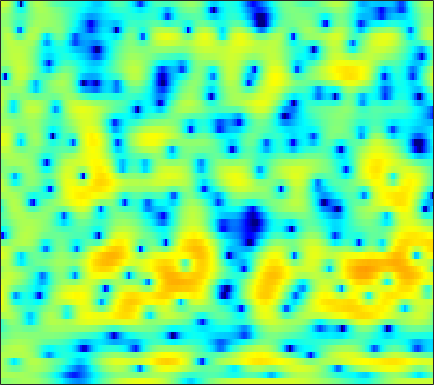

The data file committed next to this chart (first rows):
0.54745, 0.54852, 0.57448, 0.64692, 0.73048, 0.87948, 1.0496, 1.1854, 1.3514, 1.514, 1.6275, 1.6801, 1.7055, 1.6737, 1.6097, 1.4583, 1.2342, 1.0266, 0.67043, 0.20997, -0.34526, -0.80106, -1.4849, -2.2669
2.074, 2.052, 2.012, 1.97, 1.935, 1.892, 1.851, 1.819, 1.77, 1.716, 1.642, 1.573, 1.448, 1.282, 1.123, 0.8574, 0.5167, 0.2116, -0.2641, -0.8388, -1.509, -2.079, -2.941, -3.918
2.094, 1.613, 0.9018, 0.1649, -0.3504, -0.892, -1.165, -1.142, -0.847, -0.3483, 0.2257, 0.6443, 1.126, 1.512, 1.709, 1.856, 1.871, 1.799, 1.591, 1.266, 0.83, 0.4287, -0.2011, -0.9287
2.327, 1.547, 0.1655, -1.688, -3.44, -6.063, -7.595, -6.792, -4.367, -2.067, -0.3119, 0.6633, 1.614, 2.229, 2.495, 2.633, 2.565, 2.397, 2.055, 1.605, 1.097, 0.7006, 0.1706, -0.346
2.234, 2.363, 2.421, 2.391, 2.344, 2.278, 2.263, 2.284, 2.348, 2.427, 2.463, 2.424, 2.253, 1.899, 1.49, 0.718, -0.3517, -1.394, -3.149, -5.42, -8.264, -10.57, -12.4, -11.22
0.9577, 1.385, 1.841, 2.185, 2.383, 2.576, 2.698, 2.743, 2.742, 2.662, 2.492, 2.3, 1.946, 1.455, 0.9879, 0.2264, -0.7113, -1.541, -2.789, -4.146, -5.442, -6.215, -6.753, -6.689
-0.3381, 0.03835, 0.482, 0.8518, 1.086, 1.339, 1.519, 1.612, 1.678, 1.679, 1.613, 1.52, 1.344, 1.106, 0.8904, 0.5638, 0.1954, -0.0991, -0.4935, -0.8803, -1.231, -1.46, -1.709, -1.903
-1.781, -1.402, -0.9214, -0.4896, -0.2092, 0.09582, 0.3185, 0.4368, 0.5303, 0.5608, 0.5441, 0.5125, 0.4541, 0.3872, 0.3377, 0.2808, 0.2405, 0.2184, 0.1946, 0.1778, 0.1602, 0.1458, 0.1242, 0.08737
-3.872, -3.027, -2.051, -1.287, -0.8586, -0.4735, -0.2869, -0.2648, -0.3631, -0.5823, -0.8595, -1.075, -1.31, -1.413, -1.376, -1.184, -0.8525, -0.5468, -0.1068, 0.3208, 0.7051, 0.9452, 1.203, 1.389
-3.865, -2.308, -0.865, 0.04406, 0.4328, 0.6239, 0.4814, 0.1565, -0.5753, -1.676, -3.179, -4.574, -6.645, -8.151, -8.05, -6.345, -4.167, -2.696, -1.091, 0.1729, 1.126, 1.663, 2.174, 2.473
1.94, 2.195, 2.41, 2.443, 2.326, 1.983, 1.412, 0.8101, -0.2261, -1.595, -3.345, -4.947, -7.401, -9.312, -9.221, -7.173, -4.724, -3.109, -1.349, -0.000219, 1.016, 1.571, 2.06, 2.251
4.556, 4.095, 3.401, 2.61, 1.971, 1.067, 0.1544, -0.5121, -1.326, -2.067, -2.752, -3.214, -3.72, -4.014, -4.036, -3.828, -3.36, -2.883, -2.146, -1.317, -0.531, 0.01378, 0.6143, 1.007
5.644, 4.662, 3.105, 1.225, -0.3771, -2.712, -4.828, -5.817, -6, -5.517, -4.969, -4.706, -4.671, -4.97, -5.327, -5.975, -6.593, -6.833, -6.483, -5.261, -3.623, -2.389, -0.8715, 0.3766
5.802, 4.706, 2.891, 0.5443, -1.685, -5.531, -10.4, -12.57, -10.13, -7.367, -5.852, -5.346, -5.26, -5.903, -6.915, -9.11, -12.81, -17.58, -21.04, -12.63, -7.697, -5.145, -2.573, -0.5934
5.008, 4.392, 3.421, 2.29, 1.385, 0.1884, -0.8606, -1.47, -2.039, -2.434, -2.792, -3.162, -3.789, -4.614, -5.34, -6.406, -7.363, -7.815, -7.967, -7.38, -6.257, -5.158, -3.594, -2.049
3.993, 3.922, 3.708, 3.373, 3.051, 2.546, 2.002, 1.553, 0.9354, 0.2733, -0.4407, -1.03, -1.973, -3.051, -3.978, -5.414, -7.069, -8.431, -10.1, -10.91, -9.935, -8.352, -6.036, -3.918
2.315, 2.827, 3.237, 3.397, 3.355, 3.145, 2.775, 2.427, 1.901, 1.308, 0.6455, 0.1042, -0.7374, -1.737, -2.652, -4.132, -6.149, -8.093, -11.36, -14.15, -12.2, -9.28, -5.994, -3.589
0.9487, 1.766, 2.361, 2.516, 2.399, 2.006, 1.41, 0.9029, 0.2244, -0.3749, -0.8092, -1.024, -1.229, -1.468, -1.703, -2.049, -2.479, -2.803, -3.147, -3.186, -2.857, -2.42, -1.654, -0.7989
2.766, 2.877, 2.75, 2.239, 1.599, 0.3389, -1.428, -3.104, -5.692, -7.558, -7.125, -5.82, -4.045, -2.731, -2.037, -1.467, -1.125, -0.9897, -0.8657, -0.7432, -0.5283, -0.3009, 0.07167, 0.4771
4.736, 4.371, 3.757, 2.923, 2.102, 0.6412, -1.339, -3.272, -6.409, -8.935, -7.975, -5.967, -3.73, -2.25, -1.556, -1.108, -1.065, -1.228, -1.594, -2.007, -2.239, -2.174, -1.715, -1.018
4.176, 3.785, 3.303, 2.852, 2.495, 1.979, 1.411, 0.985, 0.4732, 0.1517, 0.06363, 0.1052, 0.2246, 0.2305, 0.07499, -0.4134, -1.378, -2.47, -4.664, -8.032, -12.87, -14.16, -9.462, -5.568
-0.544, -0.8233, -0.6454, -0.05655, 0.4611, 1.108, 1.626, 1.919, 2.197, 2.375, 2.463, 2.444, 2.312, 2.028, 1.675, 0.9915, 0.0007427, -0.9803, -2.588, -4.402, -5.882, -6.213, -5.332, -3.837
-17.67, -19.3, -9.896, -5.412, -3.254, -1.223, 0.1955, 0.9775, 1.753, 2.27, 2.586, 2.712, 2.729, 2.588, 2.384, 1.982, 1.472, 1.021, 0.3953, -0.2076, -0.6928, -0.948, -1.117, -1.135
-6.459, -6.406, -5.405, -3.867, -2.688, -1.286, -0.1206, 0.5878, 1.335, 1.873, 2.221, 2.382, 2.474, 2.439, 2.345, 2.137, 1.851, 1.605, 1.228, 0.8171, 0.3875, 0.06673, -0.3898, -0.8791
-2.965, -2.655, -2.042, -1.302, -0.7153, 0.04904, 0.7353, 1.177, 1.636, 1.96, 2.152, 2.215, 2.218, 2.148, 2.061, 1.911, 1.715, 1.545, 1.277, 0.957, 0.5487, 0.1698, -0.4644, -1.284
-2.733, -1.994, -0.9897, -0.0667, 0.5478, 1.232, 1.742, 1.999, 2.175, 2.181, 2.047, 1.867, 1.573, 1.278, 1.082, 0.9132, 0.8357, 0.8168, 0.8149, 0.7741, 0.6267, 0.407, -0.05418, -0.7701
-4.973, -2.919, -0.892, 0.5695, 1.365, 2.089, 2.468, 2.542, 2.383, 1.91, 1.129, 0.3685, -0.831, -2.049, -2.737, -3.038, -2.57, -1.945, -1.071, -0.3551, 0.1579, 0.4044, 0.5477, 0.4959
-2.969, -1.427, 0.1847, 1.323, 1.899, 2.349, 2.455, 2.32, 1.828, 0.9335, -0.4785, -1.965, -4.85, -9.644, -16.65, -20.05, -10.07, -6.82, -4.25, -2.685, -1.683, -1.135, -0.57, -0.0723
1.334, 1.556, 1.829, 2.022, 2.088, 2.049, 1.875, 1.633, 1.143, 0.4472, -0.5212, -1.432, -2.864, -4.357, -5.258, -5.779, -5.442, -4.984, -4.501, -4.305, -4.461, -4.664, -4.717, -4.113
3.198, 2.869, 2.366, 1.787, 1.332, 0.7577, 0.3198, 0.1062, -0.02635, -0.05905, -0.09896, -0.2124, -0.4411, -0.7745, -1.04, -1.448, -1.923, -2.376, -3.25, -4.637, -6.955, -9.823, -17.96, -18.88
2.972, 2.309, 1.151, -0.4114, -1.9, -4.196, -6.064, -6.103, -4.499, -2.607, -1.132, -0.3412, 0.3159, 0.61, 0.6282, 0.4523, 0.03265, -0.4201, -1.193, -2.179, -3.262, -4.042, -4.662, -4.249
1.3, 0.8611, -0.1158, -1.714, -3.475, -6.838, -10.72, -10.49, -6.595, -3.466, -1.411, -0.3698, 0.5004, 0.9284, 0.9913, 0.8111, 0.3859, -0.0616, -0.7427, -1.394, -1.866, -2.042, -1.914, -1.347
-0.3706, 0.1126, 0.326, 0.1596, -0.1227, -0.5524, -0.828, -0.7854, -0.395, 0.1629, 0.7372, 1.052, 1.278, 1.237, 1.02, 0.4441, -0.4559, -1.345, -2.828, -4.509, -6.025, -6.514, -5.826, -4.166
-0.3548, 0.4565, 1.155, 1.516, 1.649, 1.716, 1.734, 1.737, 1.748, 1.773, 1.77, 1.713, 1.526, 1.14, 0.7034, -0.1482, -1.379, -2.622, -4.906, -8.344, -14.21, -20.66, -13.74, -8.014
1.382, 1.724, 2.032, 2.162, 2.151, 2.031, 1.841, 1.672, 1.447, 1.272, 1.111, 1.011, 0.8364, 0.5703, 0.2626, -0.3082, -1.097, -1.847, -3.014, -4.234, -5.265, -5.631, -5.436, -4.65
3.307, 3.324, 3.187, 2.864, 2.485, 1.808, 0.9757, 0.3346, -0.3975, -0.8364, -0.8557, -0.6602, -0.288, 0.04763, 0.182, 0.1713, -0.07984, -0.4049, -0.968, -1.625, -2.253, -2.644, -3.014, -3.152
5.037, 4.95, 4.585, 3.885, 3.107, 1.639, -0.4683, -2.606, -6.313, -9.118, -6.784, -4.261, -1.732, -0.1237, 0.6438, 1.178, 1.257, 1.068, 0.5097, -0.3669, -1.506, -2.528, -3.931, -5.023
4.875, 4.886, 4.622, 4.005, 3.293, 1.962, 0.1319, -1.614, -4.222, -5.785, -4.61, -2.919, -0.9077, 0.5083, 1.19, 1.663, 1.682, 1.405, 0.6293, -0.6378, -2.549, -4.567, -8.57, -16.46
2.841, 2.989, 2.951, 2.683, 2.343, 1.766, 1.104, 0.6197, 0.1065, -0.1368, -0.04316, 0.1876, 0.5956, 0.9787, 1.168, 1.234, 1.035, 0.6932, -0.02733, -1.064, -2.407, -3.572, -5.231, -6.575
1.455, 1.544, 1.492, 1.308, 1.122, 0.8643, 0.6579, 0.5724, 0.5464, 0.6404, 0.8151, 0.9732, 1.173, 1.307, 1.338, 1.25, 0.9859, 0.6692, 0.09997, -0.633, -1.473, -2.12, -2.929, -3.544
1.389, 1.141, 0.6192, -0.03728, -0.5036, -0.9608, -1.051, -0.8517, -0.34, 0.3141, 0.9423, 1.358, 1.79, 2.057, 2.143, 2.095, 1.867, 1.577, 1.023, 0.2933, -0.6008, -1.36, -2.412, -3.425
2.361, 1.58, 0.05588, -2.136, -4.293, -7.316, -7.608, -5.597, -2.693, -0.5156, 1.043, 1.878, 2.653, 3.119, 3.292, 3.324, 3.145, 2.869, 2.3, 1.482, 0.3578, -0.7544, -2.728, -5.517
2.974, 2.097, 0.4872, -1.777, -3.952, -6.951, -7.305, -5.388, -2.622, -0.5619, 0.8476, 1.568, 2.175, 2.48, 2.562, 2.53, 2.363, 2.161, 1.788, 1.237, 0.447, -0.3581, -1.781, -3.625
2.879, 2.329, 1.519, 0.6855, 0.1171, -0.4094, -0.5666, -0.459, -0.1321, 0.2145, 0.3943, 0.3905, 0.1734, -0.2542, -0.6365, -1.101, -1.351, -1.348, -1.162, -0.9217, -0.7696, -0.7342, -0.7982, -0.9392
2.428, 2.001, 1.54, 1.286, 1.207, 1.207, 1.27, 1.306, 1.257, 1.015, 0.483, -0.1817, -1.499, -3.438, -5.358, -8.263, -9.469, -8.167, -5.637, -3.551, -2.057, -1.241, -0.446, 0.1136
-0.0986, -1.079, -1.637, -1.118, -0.3082, 0.806, 1.686, 2.13, 2.395, 2.254, 1.688, 0.9273, -0.6023, -2.839, -5.108, -8.786, -10.6, -8.874, -5.899, -3.671, -2.095, -1.209, -0.2932, 0.446
-4.763, -10.32, -22.18, -7.267, -3.3, -0.1837, 1.69, 2.565, 3.227, 3.407, 3.165, 2.747, 1.907, 0.8269, -0.06302, -1.165, -1.97, -2.335, -2.562, -2.614, -2.553, -2.409, -2.039, -1.434
-0.4261, -1.116, -1.353, -0.6811, 0.2118, 1.435, 2.455, 3.025, 3.5, 3.662, 3.527, 3.259, 2.691, 1.911, 1.221, 0.1795, -1.006, -1.998, -3.502, -5.285, -7.355, -8.836, -9.582, -8.258
1.414, 1.454, 1.629, 1.926, 2.218, 2.635, 3.007, 3.224, 3.376, 3.353, 3.142, 2.851, 2.295, 1.532, 0.8277, -0.3037, -1.701, -2.938, -4.963, -7.606, -11.3, -15.16, -18.94, -14.12
1.332, 1.663, 2.067, 2.433, 2.662, 2.922, 3.098, 3.167, 3.159, 3.03, 2.77, 2.468, 1.93, 1.219, 0.5593, -0.4966, -1.739, -2.786, -4.306, -5.893, -7.315, -8.159, -8.671, -8.457
0.7612, 1.354, 1.987, 2.463, 2.72, 2.929, 3.022, 3.021, 2.957, 2.819, 2.598, 2.373, 1.95, 1.366, 0.8039, -0.1358, -1.287, -2.292, -3.728, -5.163, -6.361, -6.962, -7.24, -7.026
0.4111, 1.31, 2.182, 2.681, 2.859, 2.86, 2.683, 2.503, 2.291, 2.183, 2.178, 2.21, 2.179, 1.966, 1.634, 0.891, -0.27, -1.461, -3.606, -6.477, -10.07, -12.04, -11.02, -8.219
0.601, 1.721, 2.602, 2.858, 2.662, 1.935, 0.6956, -0.4352, -1.751, -1.913, -0.7871, 0.2963, 1.542, 2.323, 2.559, 2.425, 1.746, 0.8536, -0.9247, -3.488, -6.741, -8.53, -7.515, -4.862
0.6133, 1.275, 1.647, 1.453, 0.8808, -0.5323, -2.987, -5.946, -13.06, -14.63, -6.738, -3.494, -0.7923, 0.8639, 1.627, 2.156, 2.234, 2.047, 1.571, 0.9379, 0.3254, 0.03598, -0.0485, 0.1332
0.5595, 0.6863, 0.6181, 0.232, -0.2583, -1.191, -2.328, -3.188, -4.049, -4.136, -3.411, -2.569, -1.355, -0.2842, 0.3716, 1.027, 1.434, 1.596, 1.649, 1.578, 1.451, 1.332, 1.179, 1.03
1.056, 0.989, 0.7366, 0.2651, -0.2096, -0.977, -1.781, -2.329, -2.849, -3.002, -2.732, -2.306, -1.542, -0.7179, -0.1242, 0.5601, 1.079, 1.352, 1.56, 1.621, 1.572, 1.467, 1.263, 1.007
2.216, 2.136, 1.776, 1.126, 0.4264, -0.7666, -2.257, -3.5, -5.028, -5.784, -5.226, -4.166, -2.569, -1.102, -0.1854, 0.7527, 1.397, 1.701, 1.903, 1.894, 1.705, 1.49, 1.129, 0.7163
3.725, 3.695, 3.328, 2.581, 1.734, 0.1477, -2.194, -4.722, -10.3, -26.57, -11.6, -6.723, -3.008, -0.7016, 0.4673, 1.514, 2.093, 2.264, 2.2, 1.834, 1.217, 0.643, -0.1853, -0.9793
